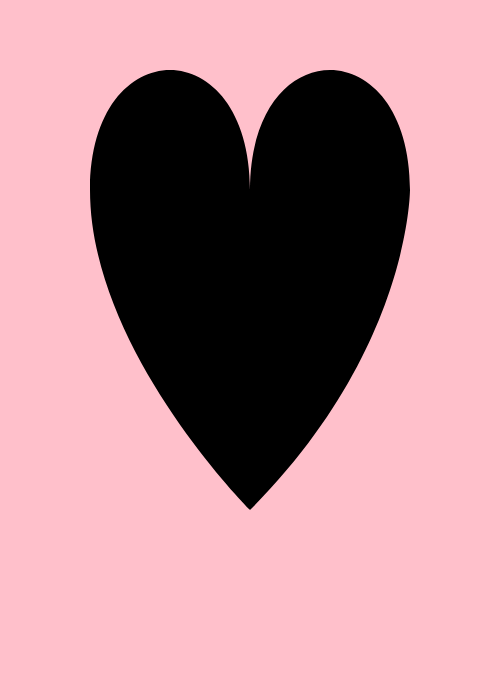
t = 0.00 s
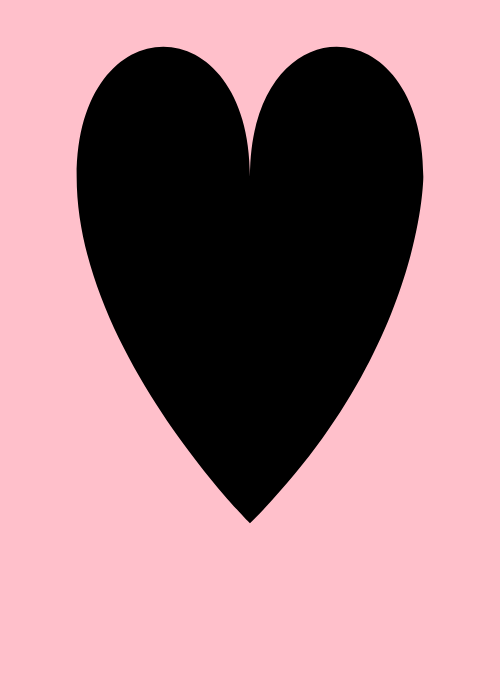
t = 1.67 s
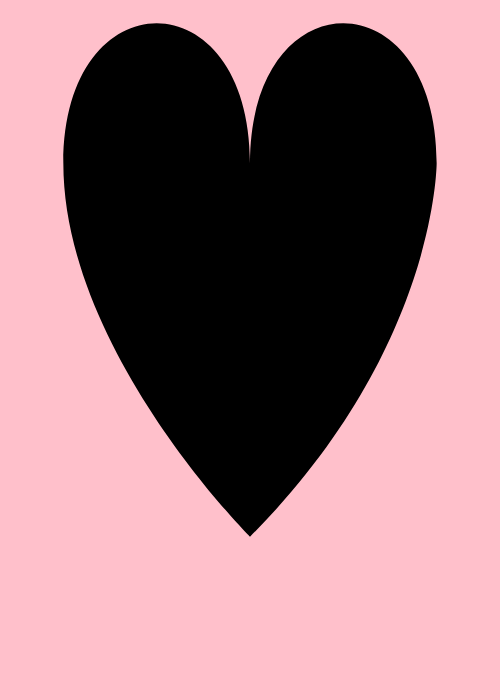
t = 3.33 s
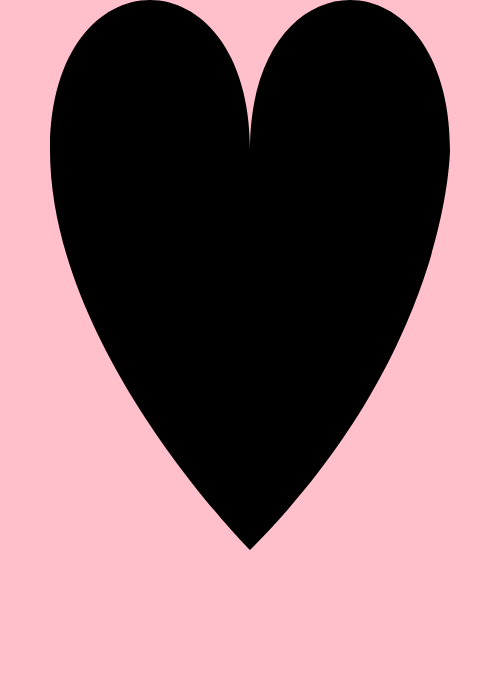
t = 5.00 s
t = 6.67 s: frame unchanged from t = 3.33 s, image omitted
t = 8.33 s: frame unchanged from t = 1.67 s, image omitted

The animated SVG that drew these frames (rendered in a browser with its animation timeline set to each time). Animation: 3 SMIL elements (animateColor=2,animateTransform=1); one cycle of 10.00 s, repeats indefinitely.

<?xml version="1.0"?>
<!DOCTYPE svg PUBLIC "-//W3C//DTD SVG 1.0//EN" "http://www.w3.org/TR/2001/REC-SVG-20010904/DTD/svg10.dtd">
<svg width="500" height="700">
  <rect style="fill:pink;" width="500" height="700" x="0" y="0"/>
  <g transform="translate(250,350)" >
    <path d="M -200 -200 c 000 -200 200 -200 200 000 c 000 -200 200 -200 200 000 c 000 000 000 200 -200 400 c 000 000 -200 -200 -200 -400 z"/>
    <animateTransform attributeName="transform" attributeType="XML" type="scale" values="0.8;1;0.8" additive="sum" dur="10s" repeatCount="indefinite"/>
    <animateColor attributeName="fill" values="red;pink;pink;pink;red;red;pink;pink;pink;red" calcMode="linear" dur="10s" begin="0s" repeatDur="indefinite"/>
  </g>
  <path d="M 382.54454,230.49554 L 335.37146,230.49554 C 336.56540,233.49399 338.68358,235.91134 341.72597,237.74758 C 344.76838,239.58383 348.88390,240.50195 354.07256,240.50195 C 358.32854,240.50195 363.98828,239.57939 371.05179,237.73437 C 373.96762,236.98032 375.98596,236.60335 377.10680,236.60335 C 378.63917,236.60335 379.92855,237.14449 380.97494,238.22679 C 382.02134,239.30908 382.54454,240.67045 382.54454,242.31112 C 382.54454,243.80428 381.98412,245.07338 380.86327,246.11843 C 379.36745,247.49777 375.72334,248.81258 369.93094,250.06273 C 364.13854,251.31277 358.56949,251.93785 353.22381,251.93785 C 344.03096,251.93785 336.67810,249.34387 331.16523,244.15591 C 325.65236,238.96796 322.89593,232.58627 322.89593,225.01107 C 322.89593,216.94995 325.87640,210.39066 331.83733,205.33331 C 337.79827,200.27595 344.66583,197.74728 352.44002,197.74728 C 357.11158,197.74728 361.40004,198.56826 365.30541,200.21033 C 369.21078,201.85229 372.11645,203.62496 374.02244,205.52824 C 376.71356,208.28975 378.93765,211.70438 380.69473,215.77225 C 381.89003,218.60956 382.48769,221.89359 382.48769,225.62434 L 382.54454,230.49554 z M 369.80911,219.05964 C 368.05474,215.74853 365.75889,213.27465 362.92158,211.63810 C 360.08426,210.00145 356.70547,209.18318 352.78521,209.18318 C 348.90286,209.18318 345.54302,210.00145 342.70570,211.63810 C 339.86839,213.27465 337.55359,215.74853 335.76132,219.05964 L 369.80911,219.05964 z M 284.88456,236.56880 L 297.45145,210.74262 C 294.58842,210.74262 292.78600,210.41708 292.04418,209.76591 C 290.43330,208.32289 289.62786,206.74254 289.62786,205.02467 C 289.62786,203.30690 290.21603,201.92441 291.39238,200.87731 C 292.56873,199.83032 294.58842,199.30672 297.45145,199.30672 L 312.10370,199.30672 C 314.95320,199.30672 316.96612,199.83032 318.14247,200.87731 C 319.31882,201.92441 319.90700,203.30690 319.90700,205.02467 C 319.90700,206.74254 319.31882,208.12492 318.14247,209.17202 C 316.96612,210.21912 314.95320,210.74262 312.10370,210.74262 L 310.15440,210.74262 L 290.99237,250.11850 L 278.77675,250.11850 L 259.61471,210.74262 L 257.92531,210.74262 C 255.07581,210.74262 253.06289,210.21912 251.88654,209.17202 C 250.71019,208.12492 250.12202,206.74254 250.12202,205.02467 C 250.12202,203.30690 250.71019,201.92441 251.88654,200.87731 C 253.06289,199.83032 255.07581,199.30672 257.92531,199.30672 L 272.31563,199.30672 C 275.18002,199.30672 277.20038,199.83032 278.37673,200.87731 C 279.55308,201.92441 280.14126,203.30690 280.14126,205.02467 C 280.14126,206.74254 279.35680,208.29928 277.78788,209.69487 C 277.00410,210.39337 275.18002,210.74262 272.31563,210.74262 L 284.88456,236.56880 z M 245.83356,225.62640 C 245.83356,230.02987 244.61152,234.29364 242.16746,238.41760 C 239.72338,242.54167 236.08502,245.82603 231.25238,248.27078 C 226.41974,250.71553 221.37254,251.93785 216.11078,251.93785 C 210.88692,251.93785 205.88676,250.73415 201.11030,248.32655 C 196.33383,245.91905 192.69547,242.64412 190.19522,238.50186 C 187.69497,234.35959 186.44486,230.03052 186.44486,225.51464 C 186.44486,220.92436 187.71359,216.41790 190.25107,211.99548 C 192.78854,207.57295 196.43604,204.09269 201.19355,201.55448 C 205.95107,199.01638 210.92347,197.74728 216.11078,197.74728 C 221.33599,197.74728 226.36458,199.04410 231.19654,201.63776 C 236.02851,204.23141 239.67600,207.72088 242.13903,212.10615 C 244.60205,216.49143 245.83356,220.99811 245.83356,225.62640 z M 234.39766,225.68520 C 234.39766,221.98023 233.07037,218.57502 230.41580,215.46967 C 226.78794,211.27868 222.01960,209.18318 216.11078,209.18318 C 210.91264,209.18318 206.57477,210.84820 203.09716,214.17826 C 199.61955,217.50832 197.88075,221.36230 197.88075,225.74011 C 197.88075,229.33278 199.63850,232.69121 203.15401,235.81550 C 206.66953,238.93980 210.98845,240.50195 216.11078,240.50195 C 221.27101,240.50195 225.60888,238.93980 229.12439,235.81550 C 232.63990,232.69121 234.39766,229.31448 234.39766,225.68520 z M 142.26070,193.58877 L 142.26070,238.68260 L 167.08180,238.68260 L 167.08180,227.76651 C 167.08180,224.92108 167.60534,222.91015 168.65240,221.73386 C 169.69948,220.55746 171.08193,219.96931 172.79975,219.96931 C 174.51757,219.96931 175.90001,220.55746 176.94709,221.73386 C 177.99416,222.91015 178.51770,224.92108 178.51770,227.76651 L 178.51770,250.11850 L 124.19717,250.11850 C 121.35174,250.11850 119.34084,249.59500 118.16449,248.54790 C 116.98814,247.50080 116.39997,246.11843 116.39997,244.40055 C 116.39997,242.68278 116.98814,241.30029 118.16449,240.25319 C 119.34084,239.20620 121.35174,238.68260 124.19717,238.68260 L 130.82480,238.68260 L 130.82480,193.58877 L 124.19717,193.58877 C 121.35174,193.58877 119.34084,193.06527 118.16449,192.01817 C 116.98814,190.97107 116.39997,189.58869 116.39997,187.87082 C 116.39997,186.15305 116.98814,184.77056 118.16449,183.72346 C 119.34084,182.67647 121.35174,182.15287 124.19717,182.15287 L 149.01828,182.15287 C 151.86371,182.15287 153.87460,182.67647 155.05095,183.72346 C 156.22730,184.77056 156.81548,186.15305 156.81548,187.87082 C 156.81548,189.58869 156.22730,190.97107 155.05095,192.01817 C 153.87460,193.06527 151.86371,193.58877 149.01828,193.58877 L 142.26070,193.58877 z ">
    <animateColor attributeName="fill" values="pink;red;red;red;pink;pink;red;red;red;pink" calcMode="linear" dur="10s" begin="0s" repeatDur="indefinite"/>
  </path>
</svg>
